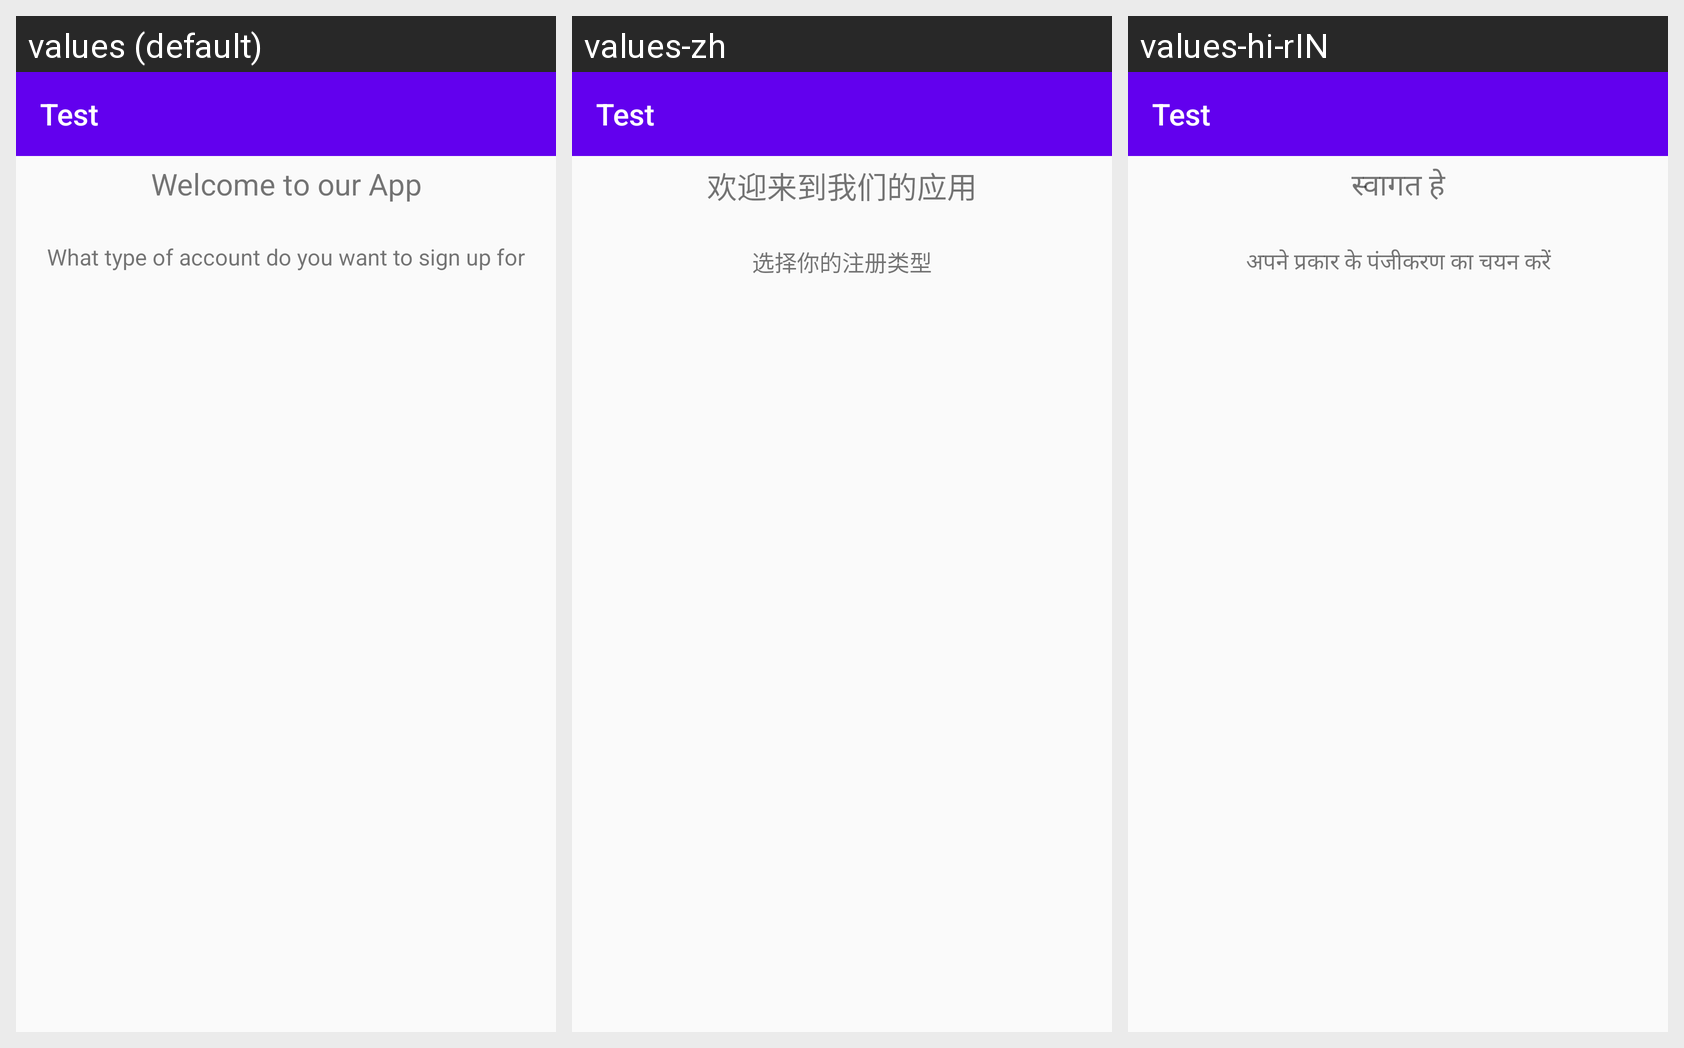

This grid shows one Android layout under several languages. Give, for every string resource on the screen, its name, the default text and each shown locale's text.
Android screen res/layout/activity_signup.xml rendered under 3 locales, left to right: values (default), values-zh, values-hi-rIN. Device: Nexus 5 (rendered at 1080×1920; each locale shown at half size, 540×960, under a caption strip naming it); theme AppTheme.
Strings drawn on this screen, with the default value and each locale's value (text and hints the layout hard-codes, and strings that could not be matched under every locale, appear in the picture but are not listed):

Welcome
  values: Welcome to our App
  values-zh: 欢迎来到我们的应用
  values-hi-rIN: स्वागत हे

select_type
  values: What type of account do you want to sign up for
  values-zh: 选择你的注册类型
  values-hi-rIN: अपने प्रकार के पंजीकरण का चयन करें
